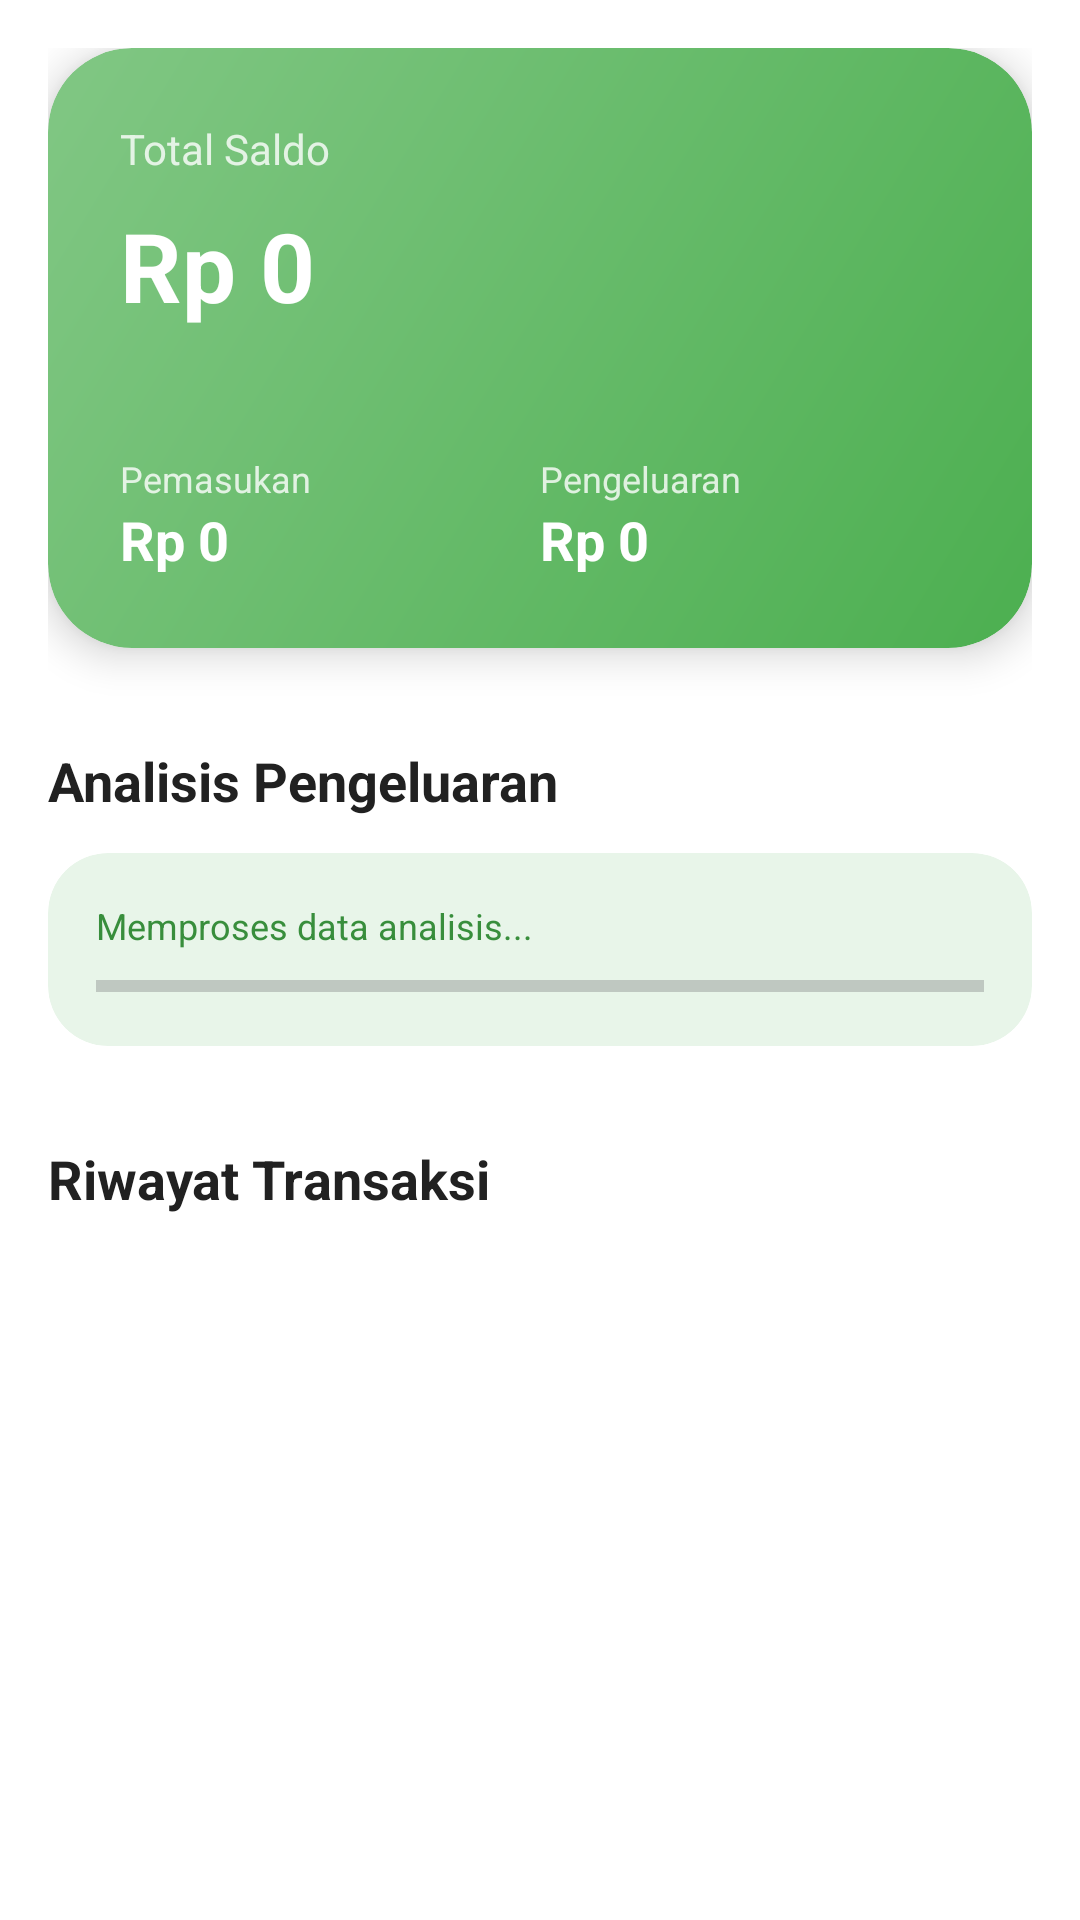

Reconstruct the res/layout file that produces this screen, plus the resources it refers to.
<!-- AndroidManifest.xml: application theme Theme.FinanceTracker -->
<!-- res/layout/fragment_dashboard.xml -->
<?xml version="1.0" encoding="utf-8"?>
<androidx.core.widget.NestedScrollView xmlns:android="http://schemas.android.com/apk/res/android"
    xmlns:app="http://schemas.android.com/apk/res-auto"
    xmlns:tools="http://schemas.android.com/tools"
    android:layout_width="match_parent"
    android:layout_height="match_parent"
    android:background="@color/bg_white">

    <LinearLayout
        android:layout_width="match_parent"
        android:layout_height="wrap_content"
        android:orientation="vertical"
        android:padding="16dp">

        
        <com.google.android.material.card.MaterialCardView
            android:layout_width="match_parent"
            android:layout_height="200dp"
            app:cardCornerRadius="28dp"
            app:cardElevation="8dp"
            app:strokeWidth="0dp">

            <RelativeLayout
                android:layout_width="match_parent"
                android:layout_height="match_parent"
                android:background="@drawable/bg_gradient_card"
                android:padding="24dp">

                <TextView
                    android:id="@+id/labelBalance"
                    android:layout_width="wrap_content"
                    android:layout_height="wrap_content"
                    android:text="Total Saldo"
                    android:textColor="#CCFFFFFF"
                    android:textSize="14sp" />

                <TextView
                    android:id="@+id/tvBalance"
                    android:layout_width="wrap_content"
                    android:layout_height="wrap_content"
                    android:layout_below="@id/labelBalance"
                    android:layout_marginTop="8dp"
                    android:text="Rp 0"
                    android:textColor="@color/white"
                    android:textSize="32sp"
                    android:textStyle="bold" />

                <LinearLayout
                    android:layout_width="match_parent"
                    android:layout_height="wrap_content"
                    android:layout_alignParentBottom="true"
                    android:orientation="horizontal">

                    <LinearLayout
                        android:layout_width="0dp"
                        android:layout_height="wrap_content"
                        android:layout_weight="1"
                        android:orientation="vertical">

                        <TextView
                            android:layout_width="wrap_content"
                            android:layout_height="wrap_content"
                            android:text="Pemasukan"
                            android:textColor="#CCFFFFFF"
                            android:textSize="12sp" />

                        <TextView
                            android:id="@+id/tvTotalIncome"
                            android:layout_width="wrap_content"
                            android:layout_height="wrap_content"
                            android:text="Rp 0"
                            android:textColor="@color/white"
                            android:textSize="18sp"
                            android:textStyle="bold" />
                    </LinearLayout>

                    <LinearLayout
                        android:layout_width="0dp"
                        android:layout_height="wrap_content"
                        android:layout_weight="1"
                        android:orientation="vertical">

                        <TextView
                            android:layout_width="wrap_content"
                            android:layout_height="wrap_content"
                            android:text="Pengeluaran"
                            android:textColor="#CCFFFFFF"
                            android:textSize="12sp" />

                        <TextView
                            android:id="@+id/tvTotalExpense"
                            android:layout_width="wrap_content"
                            android:layout_height="wrap_content"
                            android:text="Rp 0"
                            android:textColor="@color/white"
                            android:textSize="18sp"
                            android:textStyle="bold" />
                    </LinearLayout>
                </LinearLayout>
            </RelativeLayout>
        </com.google.android.material.card.MaterialCardView>

        
        <TextView
            android:layout_width="wrap_content"
            android:layout_height="wrap_content"
            android:layout_marginTop="32dp"
            android:text="Analisis Pengeluaran"
            android:textColor="@color/text_primary"
            android:textSize="18sp"
            android:textStyle="bold" />

        <com.google.android.material.card.MaterialCardView
            android:layout_width="match_parent"
            android:layout_height="wrap_content"
            android:layout_marginTop="12dp"
            app:cardBackgroundColor="@color/primary_light"
            app:cardCornerRadius="20dp"
            app:cardElevation="0dp"
            app:strokeWidth="0dp">

            <LinearLayout
                android:layout_width="match_parent"
                android:layout_height="wrap_content"
                android:orientation="vertical"
                android:padding="16dp">

                <TextView
                    android:id="@+id/tvWeeklyStatus"
                    android:layout_width="wrap_content"
                    android:layout_height="wrap_content"
                    android:text="Memproses data analisis..."
                    android:textColor="@color/primary_dark"
                    android:textSize="12sp" />

                <ProgressBar
                    android:id="@+id/pbWeekly"
                    style="?android:attr/progressBarStyleHorizontal"
                    android:layout_width="match_parent"
                    android:layout_height="8dp"
                    android:layout_marginTop="8dp"
                    android:progress="0"
                    android:max="100"
                    android:progressTint="@color/primary" />
            </LinearLayout>
        </com.google.android.material.card.MaterialCardView>

        <TextView
            android:layout_width="wrap_content"
            android:layout_height="wrap_content"
            android:layout_marginTop="32dp"
            android:text="Riwayat Transaksi"
            android:textColor="@color/text_primary"
            android:textSize="18sp"
            android:textStyle="bold" />

        <androidx.recyclerview.widget.RecyclerView
            android:id="@+id/rvTransactions"
            android:layout_width="match_parent"
            android:layout_height="wrap_content"
            android:layout_marginTop="12dp"
            android:nestedScrollingEnabled="false"
            tools:listitem="@layout/item_transaction" />

        <LinearLayout
            android:id="@+id/emptyState"
            android:layout_width="wrap_content"
            android:layout_height="wrap_content"
            android:layout_gravity="center"
            android:layout_marginTop="40dp"
            android:gravity="center"
            android:orientation="vertical"
            android:visibility="gone">

            <TextView
                android:layout_width="wrap_content"
                android:layout_height="wrap_content"
                android:text="Belum ada transaksi"
                android:textColor="@color/text_secondary"
                android:textSize="16sp" />
        </LinearLayout>

    </LinearLayout>
</androidx.core.widget.NestedScrollView>
<!-- res/layout/item_transaction.xml (included above) -->
<?xml version="1.0" encoding="utf-8"?>
<com.google.android.material.card.MaterialCardView xmlns:android="http://schemas.android.com/apk/res/android"
    xmlns:app="http://schemas.android.com/apk/res-auto"
    android:layout_width="match_parent"
    android:layout_height="wrap_content"
    android:layout_marginVertical="6dp"
    android:layout_marginHorizontal="2dp"
    app:cardBackgroundColor="@color/surface_dark"
    app:cardCornerRadius="16dp"
    app:cardElevation="0dp"
    app:strokeWidth="1dp"
    app:strokeColor="@color/glass_white">

    <LinearLayout
        android:layout_width="match_parent"
        android:layout_height="wrap_content"
        android:padding="16dp"
        android:gravity="center_vertical">

        <com.google.android.material.card.MaterialCardView
            android:layout_width="48dp"
            android:layout_height="48dp"
            app:cardBackgroundColor="@color/glass_white"
            app:cardCornerRadius="12dp"
            app:cardElevation="0dp"
            app:strokeWidth="0dp">

            <ImageView
                android:id="@+id/ivIcon"
                android:layout_width="24dp"
                android:layout_height="24dp"
                android:layout_gravity="center"
                android:src="@android:drawable/ic_menu_agenda"
                app:tint="@color/primary" />
        </com.google.android.material.card.MaterialCardView>

        <LinearLayout
            android:layout_width="0dp"
            android:layout_height="wrap_content"
            android:layout_weight="1"
            android:layout_marginStart="16dp"
            android:orientation="vertical">

            <TextView
                android:id="@+id/tvCategory"
                android:layout_width="wrap_content"
                android:layout_height="wrap_content"
                android:textColor="@color/black"
                android:textSize="16sp"
                android:textStyle="bold" />

            <TextView
                android:id="@+id/tvNote"
                android:layout_width="wrap_content"
                android:layout_height="wrap_content"
                android:textColor="@color/gray"
                android:textSize="14sp" />

            <TextView
                android:id="@+id/tvDate"
                android:layout_width="wrap_content"
                android:layout_height="wrap_content"
                android:textColor="@color/gray"
                android:textSize="12sp" />
        </LinearLayout>

        <TextView
            android:id="@+id/tvAmount"
            android:layout_width="wrap_content"
            android:layout_height="wrap_content"
            android:textColor="@color/black"
            android:textSize="16sp"
            android:textStyle="bold" />

        <ImageButton
            android:id="@+id/btnDelete"
            android:layout_width="32dp"
            android:layout_height="32dp"
            android:layout_marginStart="8dp"
            android:background="?attr/selectableItemBackgroundBorderless"
            android:src="@android:drawable/ic_menu_delete"
            app:tint="@color/accent_pink" />
    </LinearLayout>
</com.google.android.material.card.MaterialCardView>
<!-- resources referenced by this layout -->
<resources>
  <color name="accent_pink">#F44336</color>
  <color name="bg_white">#FFFFFF</color>
  <color name="black">#000000</color>
  <color name="glass_white">#CCFFFFFF</color>
  <color name="gray">#757575</color>
  <color name="primary">#4CAF50</color>
  <color name="primary_dark">#388E3C</color>
  <color name="primary_light">#E8F5E9</color>
  <color name="surface_dark">#FFFFFF</color>
  <color name="text_primary">#212121</color>
  <color name="text_secondary">#757575</color>
  <color name="white">#FFFFFF</color>
  <!-- drawable bg_gradient_card (drawable) -->
  <?xml version="1.0" encoding="utf-8"?>
  <shape xmlns:android="http://schemas.android.com/apk/res/android">
      <gradient
          android:angle="135"
          android:endColor="@color/grad_end"
          android:startColor="@color/grad_start"
          android:type="linear" />
      <corners android:radius="28dp" />
  </shape>
  <style name="Theme.FinanceTracker" parent="Base.Theme.FinanceTracker" />
  <color name="grad_end">#81C784</color>
  <color name="grad_start">#4CAF50</color>
  <style name="Base.Theme.FinanceTracker" parent="Theme.Material3.Light.NoActionBar">
          <item name="android:windowBackground">@color/bg_white</item>
          <item name="android:statusBarColor">@color/primary</item>
          <item name="android:windowLightStatusBar">false</item>
          <item name="colorPrimary">@color/primary</item>
          <item name="colorSecondary">@color/accent_green</item>
          <item name="android:navigationBarColor">@color/bg_white</item>
      </style>
  <color name="accent_green">#4CAF50</color>
</resources>
